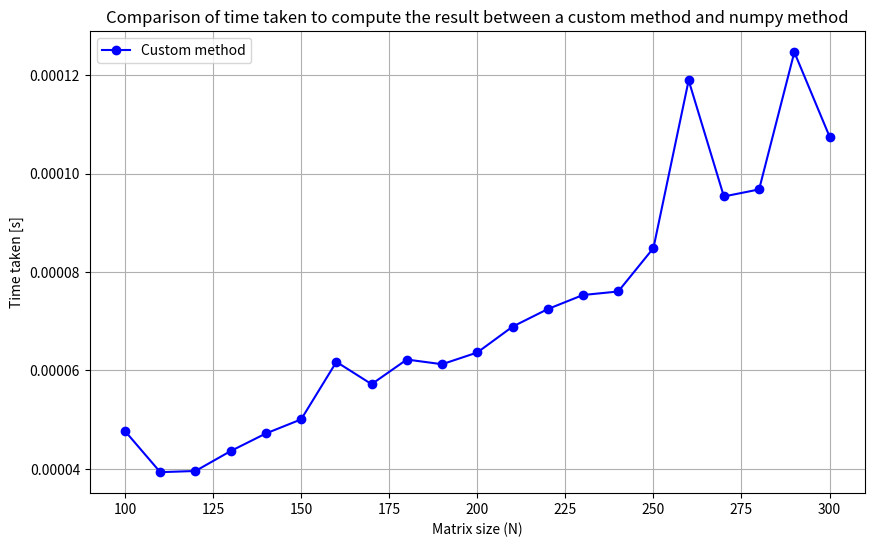

Write Python code to recreate this figure.
from functools import reduce
import time
import numpy as np
import matplotlib.pyplot as plt

def createMatrix(n: int) -> list:
    A = []
    A.append([0] + [0.3] * (n-1))
    A.append([1.01] * n)
    A.append([0.2 / i for i in range(1, n)] + [0])
    A.append([0.15 / i**3 for i in range(1, n - 1)] + [0] + [0])
    return A

def createX(n: int) -> list:
    x = list(range(1, n + 1))
    return x

def LU(A: list, x: list, n: int):
    
    i = 0
    
    # LU factorization

    for i in range(1, n-2):
        A[0][i] = A[0][i] / A[1][i - 1]
        A[1][i] = A[1][i] - A[0][i] * A[2][i - 1]
        A[2][i] = A[2][i] - A[0][i] * A[3][i - 1]

    A[0][n-2] = A[0][n-2] / A[1][n-3]
    A[1][n-2] = A[1][n-2] - A[0][n-2] * A[2][n-3]
    A[2][n-2] = A[2][n-2] - A[0][n-2] * A[3][n-3]

    A[0][n-1] = A[0][n-1] / A[1][n-2]
    A[1][n-1] = A[1][n-1] - A[0][n-1] * A[2][n-2]

    
def solveA(A: list, x: list, n: int) -> float:
    
    # Forward substitution
    
    for i in range(1, n):
        x[i] = x[i] - A[0][i] * x[i - 1]
    
    # Back substitution
    
    x[n - 1] = x[n - 1] / A[1][n - 1]
    x[n - 2] = (x[n - 2] - A[2][n - 2] * x[n - 1]) / A[1][n - 2]

    for i in range(n - 3, -1, -1):
        x[i] = (x[i] - A[3][i] * x[i + 2] - A[2][i] * x[i + 1]) / A[1][i]

    return x

def graphTimes(values: list):
    times = []
    
    for value in values:
        A = createMatrix(value)
        x = createX(value)
        
        start = time.time()
        LU(A, x, value)
        solveA(A, x, value)
        end = time.time()
        times.append(end - start)

        determinant = reduce(lambda x, y: x * y, A[1])
        print(determinant)
    
    
    plt.figure(figsize=(10, 6))
    plt.plot(values, times, 'b-', label='Custom method', marker = 'o')
    plt.xlabel('Matrix size (N)')
    plt.ylabel('Time taken [s]')
    plt.title('Comparison of time taken to compute the result between a custom method and numpy method')
    plt.grid(True)
    plt.legend()
    plt.savefig('execution_time.png')
    plt.show()


values = [100, 110, 120, 130, 140, 150, 160, 170, 180, 190, 200, 210, 220, 230, 240, 250, 260, 270, 280, 290, 300]

graphTimes(values)
